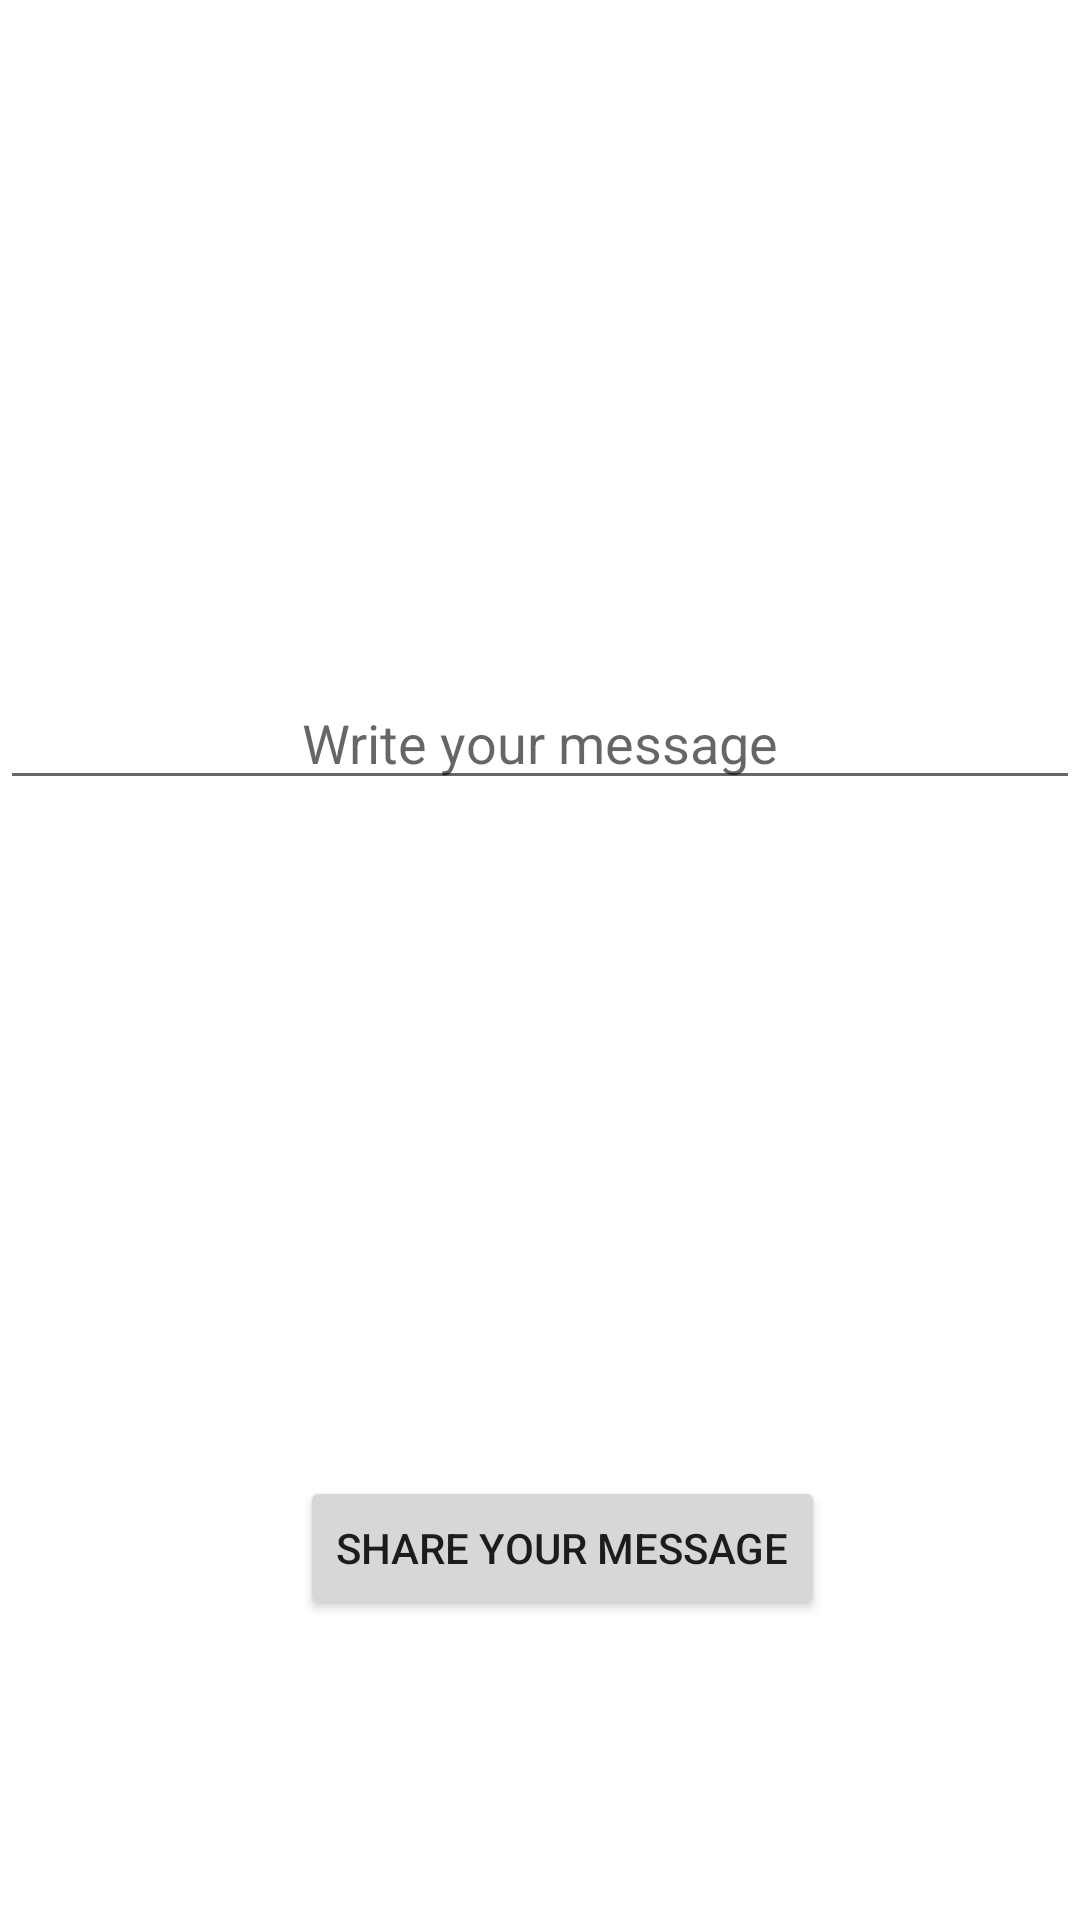

Android layout source for this screen:
<!-- AndroidManifest.xml: application theme Theme.SharedViewModel -->
<!-- res/layout/fragment_message_sender.xml -->
<?xml version="1.0" encoding="utf-8"?>
<androidx.constraintlayout.widget.ConstraintLayout
    xmlns:android="http://schemas.android.com/apk/res/android"
    xmlns:app="http://schemas.android.com/apk/res-auto"
    android:layout_width="match_parent"
    android:layout_height="match_parent">

    <EditText
        android:id="@+id/writeMessage"
        android:layout_width="match_parent"
        android:layout_height="wrap_content"
        android:hint="Write your message"
        android:textAlignment="center"
        app:layout_constraintBottom_toTopOf="@+id/button"
        app:layout_constraintEnd_toEndOf="parent"
        app:layout_constraintStart_toStartOf="parent"
        app:layout_constraintTop_toTopOf="parent" />

    <Button
        android:id="@+id/button"
        android:layout_width="wrap_content"
        android:layout_height="wrap_content"
        android:layout_marginBottom="100dp"
        android:text="Share Your Message"
        app:layout_constraintBottom_toBottomOf="parent"
        app:layout_constraintEnd_toEndOf="parent"
        app:layout_constraintHorizontal_bias="0.541"
        app:layout_constraintStart_toStartOf="parent" />

</androidx.constraintlayout.widget.ConstraintLayout>
<!-- resources referenced by this layout -->
<resources>
  <style name="Theme.SharedViewModel" parent="Theme.MaterialComponents.DayNight.DarkActionBar">
          
          <item name="colorPrimary">@color/LightGreen</item>
          <item name="colorPrimaryVariant">@color/DarkGreen</item>
          <item name="colorOnPrimary">@color/white</item>
          
          <item name="colorSecondary">@color/teal_200</item>
          <item name="colorSecondaryVariant">@color/teal_700</item>
          <item name="colorOnSecondary">@color/black</item>
          
          <item name="android:statusBarColor" tools:targetApi="l">?attr/colorPrimaryVariant</item>
          
      </style>
  <color name="LightGreen">#18A31E</color>
  <color name="DarkGreen">#136C17</color>
  <color name="white">#FFFFFFFF</color>
  <color name="teal_200">#E3AB03</color>
  <color name="teal_700">#FF018786</color>
  <color name="black">#FF000000</color>
</resources>
